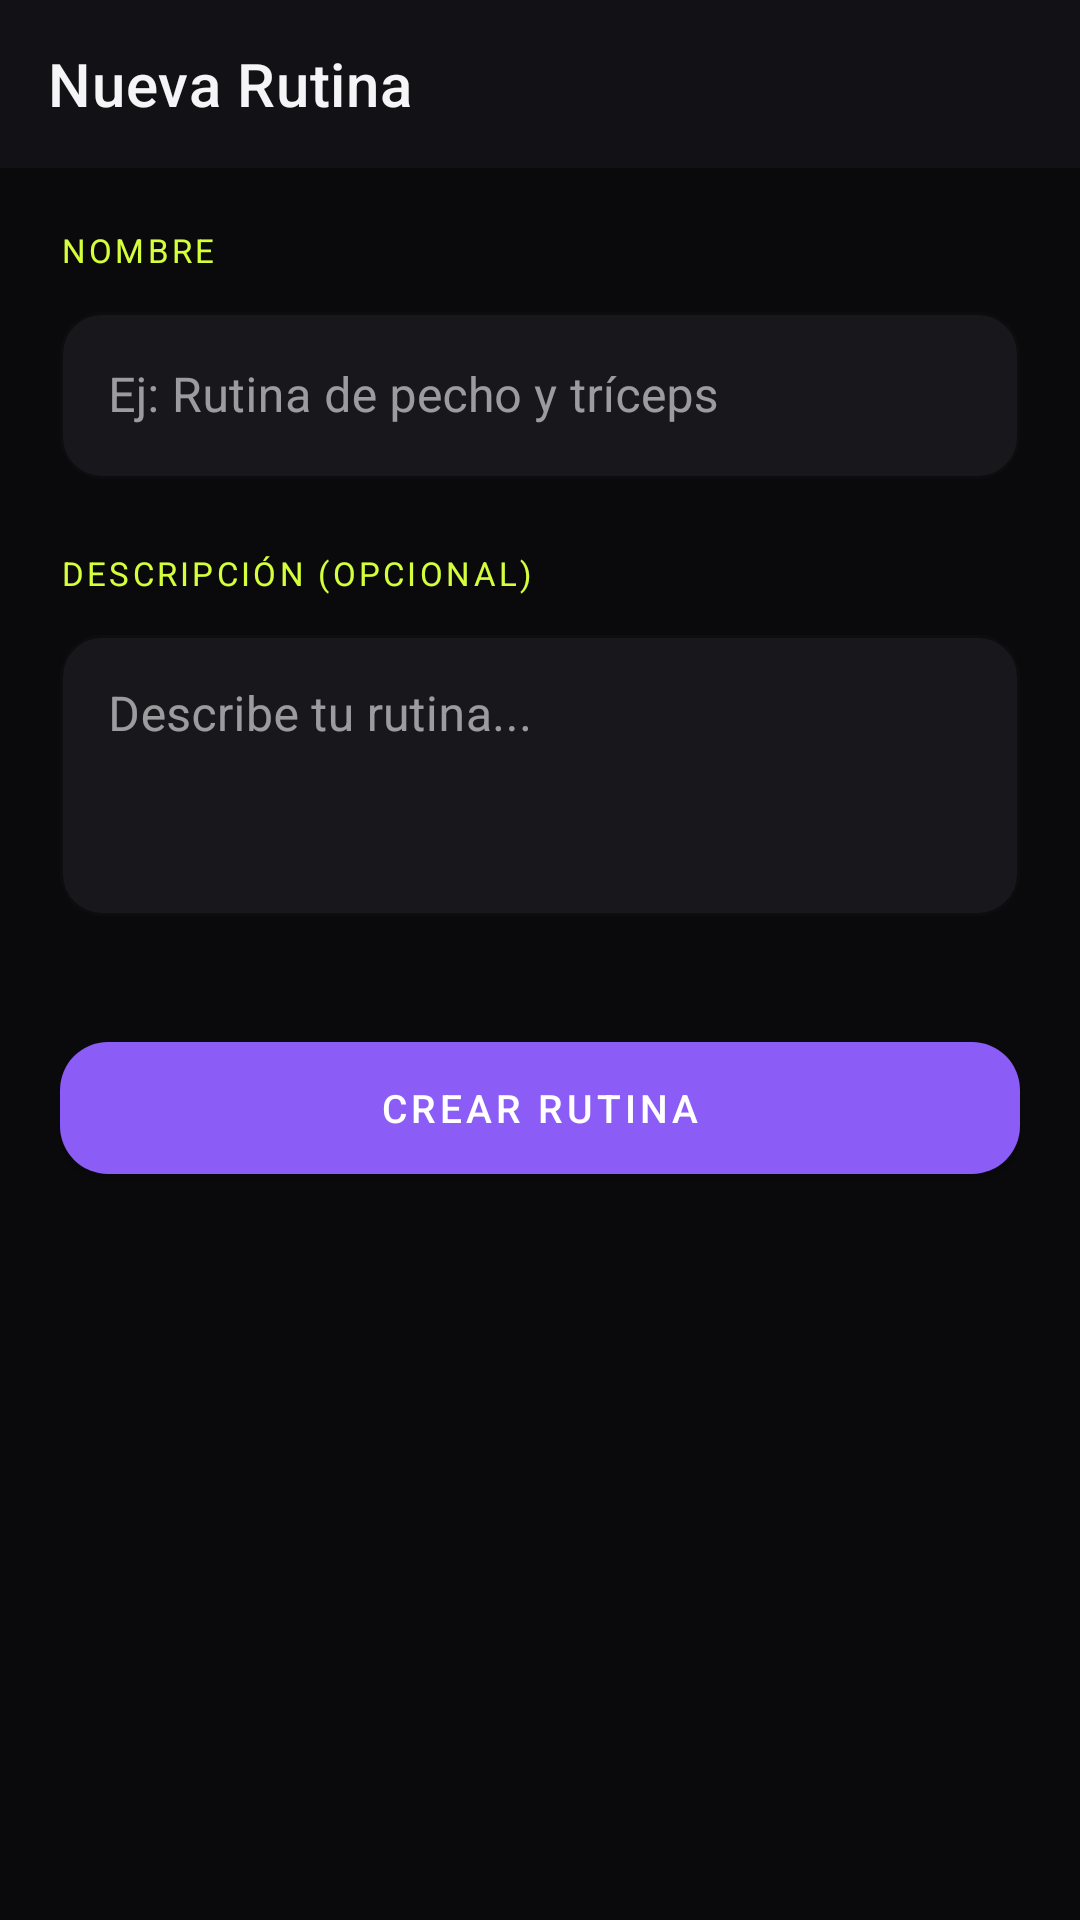

Produce the Android XML layout that renders to this screen, including the resource entries it uses.
<!-- AndroidManifest.xml: activity theme Theme.FITCORE -->
<!-- res/layout/activity_create_routine.xml -->
<?xml version="1.0" encoding="utf-8"?>
<LinearLayout xmlns:android="http://schemas.android.com/apk/res/android"
    xmlns:app="http://schemas.android.com/apk/res-auto"
    android:layout_width="match_parent"
    android:layout_height="match_parent"
    android:background="@color/bg_primary"
    android:orientation="vertical"
    android:fitsSystemWindows="true">

    <com.google.android.material.appbar.MaterialToolbar
        android:id="@+id/toolbar"
        android:layout_width="match_parent"
        android:layout_height="?attr/actionBarSize"
        android:background="@color/bg_secondary"
        app:navigationIcon="@drawable/ic_back"
        app:navigationIconTint="@color/neon_cyan"
        app:title="Nueva Rutina"
        app:titleTextColor="@color/text_primary"
        app:elevation="0dp" />

    <ScrollView
        android:layout_width="match_parent"
        android:layout_height="0dp"
        android:layout_weight="1"
        android:fillViewport="true"
        android:overScrollMode="never">

        <LinearLayout
            android:layout_width="match_parent"
            android:layout_height="wrap_content"
            android:orientation="vertical"
            android:padding="20dp">

            <TextView
                android:layout_width="wrap_content"
                android:layout_height="wrap_content"
                android:text="NOMBRE"
                android:textAppearance="@style/FitCoreCaption"
                android:layout_marginBottom="8dp" />

            <com.google.android.material.textfield.TextInputLayout
                android:layout_width="match_parent"
                android:layout_height="wrap_content"
                style="@style/Widget.MaterialComponents.TextInputLayout.OutlinedBox"
                app:boxBackgroundColor="@color/bg_card"
                app:boxStrokeColor="@color/divider"
                app:boxCornerRadiusTopStart="14dp"
                app:boxCornerRadiusTopEnd="14dp"
                app:boxCornerRadiusBottomStart="14dp"
                app:boxCornerRadiusBottomEnd="14dp">

                <EditText
                    android:id="@+id/etRoutineName"
                    android:layout_width="match_parent"
                    android:layout_height="wrap_content"
                    android:hint="Ej: Rutina de pecho y tríceps"
                    android:textColor="@color/text_primary"
                    android:textColorHint="@color/text_secondary"
                    android:inputType="textCapSentences"
                    android:importantForAutofill="no" />

            </com.google.android.material.textfield.TextInputLayout>

            <TextView
                android:layout_width="wrap_content"
                android:layout_height="wrap_content"
                android:text="DESCRIPCIÓN (opcional)"
                android:textAppearance="@style/FitCoreCaption"
                android:layout_marginTop="24dp"
                android:layout_marginBottom="8dp" />

            <com.google.android.material.textfield.TextInputLayout
                android:layout_width="match_parent"
                android:layout_height="wrap_content"
                style="@style/Widget.MaterialComponents.TextInputLayout.OutlinedBox"
                app:boxBackgroundColor="@color/bg_card"
                app:boxStrokeColor="@color/divider"
                app:boxCornerRadiusTopStart="14dp"
                app:boxCornerRadiusTopEnd="14dp"
                app:boxCornerRadiusBottomStart="14dp"
                app:boxCornerRadiusBottomEnd="14dp">

                <EditText
                    android:id="@+id/etRoutineDescription"
                    android:layout_width="match_parent"
                    android:layout_height="wrap_content"
                    android:hint="Describe tu rutina..."
                    android:textColor="@color/text_primary"
                    android:textColorHint="@color/text_secondary"
                    android:inputType="textCapSentences|textMultiLine"
                    android:minLines="3"
                    android:gravity="top"
                    android:importantForAutofill="no" />

            </com.google.android.material.textfield.TextInputLayout>

            <com.google.android.material.button.MaterialButton
                android:id="@+id/btnSave"
                android:layout_width="match_parent"
                android:layout_height="56dp"
                android:layout_marginTop="36dp"
                android:text="CREAR RUTINA"
                android:textAllCaps="true"
                android:textSize="13sp"
                android:letterSpacing="0.1"
                app:backgroundTint="@color/neon_purple"
                android:textColor="@color/white"
                app:cornerRadius="16dp" />

        </LinearLayout>
    </ScrollView>
</LinearLayout>
<!-- resources referenced by this layout -->
<resources>
  <color name="bg_card">#17171C</color>
  <color name="bg_primary">#0A0A0D</color>
  <color name="bg_secondary">#121216</color>
  <color name="divider">#26262E</color>
  <color name="neon_cyan">@color/volt</color>
  <color name="neon_purple">@color/violet</color>
  <color name="text_primary">#F5F5F7</color>
  <color name="text_secondary">#8D8D99</color>
  <color name="white">#FFFFFF</color>
  <style name="FitCoreCaption" parent="TextAppearance.MaterialComponents.Caption">
          <item name="android:textColor">@color/text_accent</item>
          <item name="android:textSize">11sp</item>
          <item name="android:textAllCaps">true</item>
          <item name="android:letterSpacing">0.1</item>
      </style>
  <color name="volt">#D4FF3A</color>
  <color name="violet">#8B5CF6</color>
  <color name="text_accent">@color/volt</color>
  <color name="black">#000000</color>
  <color name="volt_soft">#1FD4FF3A</color>
  <color name="flame">#FF6A3D</color>
  <color name="difficulty_advanced">#FF4D5E</color>
  <color name="bg_card_hover">#1F1F26</color>
  <color name="bg_elevated">#24242C</color>
  <color name="text_tertiary">#5C5C66</color>
  <style name="FitCore.ActivityAnimation" parent="@android:style/Animation.Activity">
          <item name="android:activityOpenEnterAnimation">@anim/screen_open_enter</item>
          <item name="android:activityOpenExitAnimation">@anim/screen_open_exit</item>
          <item name="android:activityCloseEnterAnimation">@anim/screen_close_enter</item>
          <item name="android:activityCloseExitAnimation">@anim/screen_close_exit</item>
      </style>
  <style name="FitCore.Dialog" parent="ThemeOverlay.Material3.MaterialAlertDialog">
          <item name="colorSurface">@color/bg_card</item>
          <item name="colorSurfaceContainerHigh">@color/bg_card</item>
          <item name="colorPrimary">@color/volt</item>
          <item name="shapeAppearanceOverlay">@style/FitCore.Shape.Large</item>
          <item name="android:windowAnimations">@style/FitCore.DialogAnimation</item>
      </style>
  <style name="FitCore.BottomSheetDialog" parent="ThemeOverlay.Material3.BottomSheetDialog">
          <item name="bottomSheetStyle">@style/FitCore.BottomSheet</item>
          <item name="android:navigationBarColor">@color/bg_secondary</item>
      </style>
  <style name="FitCore.TextInput" parent="Widget.Material3.TextInputLayout.OutlinedBox">
          <item name="boxBackgroundColor">@color/bg_card</item>
          <item name="boxStrokeColor">@color/input_stroke</item>
          <item name="boxStrokeWidth">0dp</item>
          <item name="boxStrokeWidthFocused">1.5dp</item>
          <item name="boxCornerRadiusTopStart">18dp</item>
          <item name="boxCornerRadiusTopEnd">18dp</item>
          <item name="boxCornerRadiusBottomStart">18dp</item>
          <item name="boxCornerRadiusBottomEnd">18dp</item>
          <item name="hintTextColor">@color/volt</item>
          <item name="android:textColorHint">@color/text_secondary</item>
          <item name="startIconTint">@color/input_icon</item>
          <item name="endIconTint">@color/text_secondary</item>
          <item name="cursorColor">@color/volt</item>
      </style>
  <style name="FitCore.Shape.Large" parent="">
          <item name="cornerFamily">rounded</item>
          <item name="cornerSize">28dp</item>
      </style>
  <style name="FitCore.DialogAnimation">
          <item name="android:windowEnterAnimation">@anim/dialog_enter</item>
          <item name="android:windowExitAnimation">@anim/dialog_exit</item>
      </style>
  <style name="FitCore.BottomSheet" parent="Widget.Material3.BottomSheet.Modal">
          <item name="backgroundTint">@android:color/transparent</item>
          <item name="android:background">@android:color/transparent</item>
      </style>
</resources>
